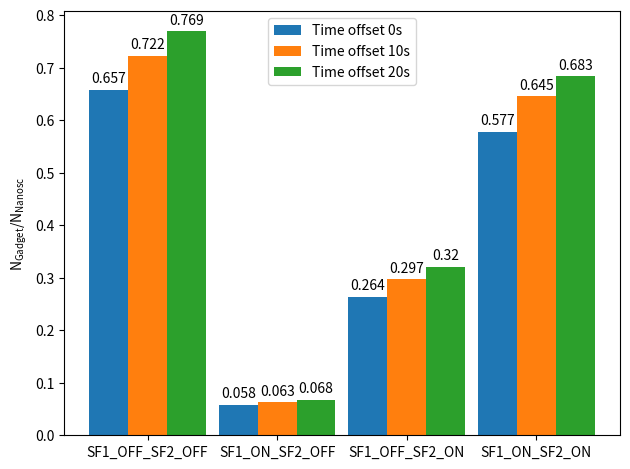

Here is the Python script that generated this plot:
# -*- coding: utf-8 -*-
"""
Created on Tue Aug 20 17:47:51 2019

@author: chenjianqi
"""
import matplotlib
import matplotlib.pyplot as plt
import numpy as np


labels = [
    "SF1_OFF_SF2_OFF",
    "SF1_ON_SF2_OFF",
    "SF1_OFF_SF2_ON",
    "SF1_ON_SF2_ON",
]
# men_means = [391215, 34207, 166935, 334693]

# position 20
# R_time_offset_0 = [0.658, 0.057, 0.284, 0.563]
# R_time_offset_10 = [0.733, 0.063, 0.312, 0.620]
# R_time_offset_20 = [0.773, 0.068, 0.344  , 0.663]

# position 25
# R_time_offset_0 = [0.659, 0.058 , 0.214, 0.596]
# R_time_offset_10 = [0.733, 0.063, 0.237, 0.664]
# R_time_offset_20 = [0.774, 0.068, 0.261, 0.703]

# position 30
R_time_offset_0 = [0.657, 0.058, 0.264, 0.577]
R_time_offset_10 = [0.722, 0.063, 0.297, 0.645]
R_time_offset_20 = [0.769, 0.068, 0.32, 0.683]


# women_means = [25, 32, 34, 20]

x = np.arange(len(labels))  # the label locations
width = 0.3  # the width of the bars

fig, ax = plt.subplots()
rects1 = ax.bar(x - width, R_time_offset_0, width, label="Time offset 0s")
rects2 = ax.bar(x, R_time_offset_10, width, label="Time offset 10s")
rects3 = ax.bar(x + width, R_time_offset_20, width, label="Time offset 20s")

# rects2 = ax.bar(x + width/2, women_means, width, label='Women')

# Add some text for labels, title and custom x-axis tick labels, etc.
ax.set_ylabel(r"$\mathregular{N_{Gadget}}$/$\mathregular{N_{Nanosc}}$")
# ax.set_title('Scores by group and gender')
ax.set_xticks(x)
ax.set_xticklabels(labels)
ax.legend()


def autolabel(rects):
    """Attach a text label above each bar in *rects*, displaying its height."""
    for rect in rects:
        height = rect.get_height()
        ax.annotate(
            "{}".format(height),
            xy=(rect.get_x() + rect.get_width() / 2, height),
            xytext=(0, 3),  # 3 points vertical offset
            textcoords="offset points",
            ha="center",
            va="bottom",
        )


autolabel(rects1)
autolabel(rects2)
autolabel(rects3)


fig.tight_layout()
fig.savefig("test.png", dpi=300, bbox_inches="tight")
plt.show()
